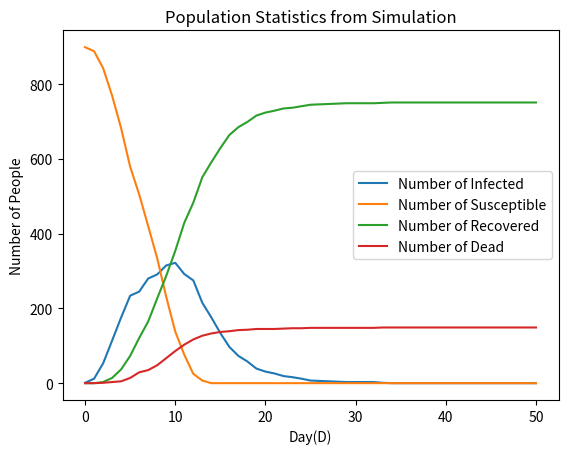

Write the Python code that produced this figure.
# -*- coding: utf-8 -*-
"""
Created on Tue Mar 22 13:11:22 2022
@author: Basil
"""

import numpy as np
import matplotlib.pyplot as plt
import random
import matplotlib.animation as animation
import matplotlib.colors as colors
import pandas as pd

def original_grid(n):
    row = ["S" for i in range(n)]
    grid = np.array([row for i in range(n)])
    i = random.randint(0,n-1)
    j = random.randint(0, n-1)
    grid[i,j] = 'I'
    intgrid=np.zeros((n,n),dtype=int)
    return grid#,intgrid
def in_range(square, radius,allowed_coords):
    affected_squares = []
    x = square[0]
    y = square[1]
    affected_squares = [[x+i,y+j] for i in range(-radius,radius+1) for j in range(-radius,radius+1)]
    affected_squares = [i for i in affected_squares if allowed_coords.count(i)]
    affected_squares.remove(square)
    return affected_squares

def grid_search(grid, letter):
    n = len(grid)
    pos_letter = []
    for i in range(n):
        for j in range(n):
            if grid[i,j] == letter:
                pos_letter.append([i,j])
    return pos_letter
    


def integer_grid(grid):
    n = len(grid)
    intgrid=np.zeros((n,n),dtype=int)  
    for counter1,row in enumerate(grid):
        for counter2,letter in enumerate(row):
           
            if letter=='I':
                intgrid[counter1,counter2]=1
            elif letter=='R':
                intgrid[counter1,counter2]=2
            elif letter == 'D':
                intgrid[counter1,counter2] = 3
            else:
                intgrid[counter1,counter2]=0
    return intgrid


def animate_func(i,grid_list,first_grid):
    fig = plt.figure(2)
    cols=len(first_grid[0])
    rows=len(first_grid[1])
    brg=colors.ListedColormap(['blue','red','green','black'])
    bounds=[0,1,2,3,4]
    norm = colors.BoundaryNorm(bounds, brg.N)
    im = plt.imshow(first_grid,cmap=brg,aspect='auto',interpolation='nearest',extent=[0.5, 0.5+cols, 0.5, 0.5+rows], norm=norm)
    plt.axis('off')
    im.set_array(grid_list[i])
    return [im]

def grid_animation(grid_list):
    fig = plt.figure(2)
    anim = animation.FuncAnimation(fig, animate_func, frames = len(grid_list),fargs=(grid_list,grid_list[0],), interval = 600,repeat=False)
    return anim
    
def prob(inf_rate):
   limit = int(1000 * inf_rate)
   number = random.randint(1, 1000) 
   if number > limit :
       return False
   else:
       return True
    
def infect(grid, inf_rate, inf_range, infected_list):
    n = len(grid)
    allowed_coords = [[i,j] for i in range(n) for j in range(n)]
    for infected in infected_list:
        contacts = in_range(infected, inf_range, allowed_coords)
        contacts = [i for i in contacts if grid[i[0],i[1]] == 'S']
        for i in contacts:
            if prob(inf_rate):
                grid[i[0],i[1]] = 'I'
    return grid  

def main(n, inf_rate, inf_range, rec_rate, death_rate, duration):
    keys = [f'[{i}, {j}]' for i in range(n) for j in range(n)]
    values = [-1 for i in range(n**2)]
    inf_track = {key:value for (key,value) in zip(keys,values)}
    grid = original_grid(n)
    # print(grid)
    grid_list=[integer_grid(grid)]
    for i in range(duration):
        
        infected_list = grid_search(grid, 'I')        
        for infected_pos in infected_list:
            
        #     if inf_track[str(infected_pos)] == -1:
        #         inf_time = random.randint(inf_min, inf_max)
        #         inf_track[str(infected_pos)] = inf_time
            
        #     elif inf_track[str(infected_pos)] == 0:
        #         grid[infected_pos[0],infected_pos[1]] = 'R' 
        #         infected_list.remove(infected_pos)
        #     else:
        #         inf_track[str(infected_pos)] -= 1
        # print(inf_track)
            if prob(rec_rate):
                grid[infected_pos[0],infected_pos[1]] = 'R' 
            elif prob(death_rate):
                grid[infected_pos[0],infected_pos[1]] = 'D' 
        
        infected_list = grid_search(grid, 'I')
        grid = infect(grid, inf_rate, inf_range, infected_list)
        numbergrid=integer_grid(grid)
        grid_list.append(numbergrid)
        # print(grid)
        # print(grid)
    
    inf_data=[]
    rec_data=[]
    suc_data=[]
    for grid in grid_list:
        inf_data.append(len(grid_search(grid, 'I')))
        rec_data.append(len(grid_search(grid, 'R')))
        suc_data.append(len(grid_search(grid, 'S')))
    return grid_list

def grid_count_list(grid_list):
    grid_count_inf_list=grid_count(1,grid_list)
    grid_count_sus_list=grid_count(0,grid_list)
    grid_count_rec_list=grid_count(2,grid_list)
    grid_count_dea_list=grid_count(3,grid_list)
    return grid_count_inf_list,grid_count_sus_list, grid_count_rec_list, grid_count_dea_list

def grid_count(state,grid_list):
    grid_count_list=[]
    for grid in grid_list:
        grid_count_state=len(grid[grid==state])
        grid_count_list.append(grid_count_state)
    return grid_count_list

def plot_show(list_of_infections):
    x=np.arange(len(list_of_infections[0]))
    y=np.array(list_of_infections[0])
    z=np.array(list_of_infections[1])
    a=np.array(list_of_infections[2])
    b=np.array(list_of_infections[3])
    line_graph=plt.figure(1)
    plt.gca().cla()
    plt.xlabel('Day(D)')
    plt.ylabel('Number of People')
    plt.plot(x,y,label='Number of Infected') 
    plt.plot(x,z,label='Number of Susceptible')
    plt.plot(x,a,label='Number of Recovered')
    plt.plot(x,b, label='Number of Dead')
    plt.plot()
    plt.title("Population Statistics from Simulation")
    plt.legend()
    return plt.show()

def stats_table(grid_list,list_of_infections):
    # print(int((len(grid_list)-1)/4))
    # print(grid_list[int(len(grid_list)-1)])
    stats=np.zeros((4,4),dtype=int)
    if (len(grid_list)-1)%4 ==0:
        list_of_days=[grid_list[int((len(grid_list)-1)/4)],grid_list[int((len(grid_list)-1)/2)],grid_list[int((len(grid_list)-1)*(3/4))],grid_list[int(len(grid_list)-1)]]
    else:
        list_of_days=[grid_list[int(((len(grid_list)-1)/4))],grid_list[int((len(grid_list)-1)/2)],grid_list[int((len(grid_list)-1)*(3/4))],grid_list[int(len(grid_list)-1)]]
    
        
    for counter,i in enumerate(list_of_days):
        stats[0,(counter)]=len(grid_search(i,1))
        stats[1,(counter)]=len(grid_search(i,0))
        stats[2,(counter)]=len(grid_search(i,3))
        stats[3,(counter)]=len(grid_search(i,2))
    stat_table=plt.figure(2)
    fig, axs =plt.subplots(figsize = (10,2))
    axs.axis('off')
    df = pd.DataFrame(stats, 
                      columns=['Day '+ str(int((len(grid_list)-1)/4)),'Day '+ str(int((len(grid_list)-1)/2)),'Day '+ str(int((len(grid_list)-1)*(3/4))),'Day '+ str((len(grid_list)-1))], 
                      index = [ 'Number of Infected', 'Number of Susceptible', 'Number of Dead', 'Number of recovered'])
    table = axs.table(cellText=df.values, cellLoc='center',colLabels = df.columns, rowLabels = df.index,  loc='center',colWidths=[0.15,0.15,0.15,0.15])
    max1=max(list_of_infections[0])
    # plt.title(('Max infection number was', max1))
    plt.show()

grid_list=main(30,0.5,2,0.2,0.05,50)
anim=grid_animation(grid_list)
plot_show(grid_count_list(grid_list))
stats_table(grid_list,grid_count_list(grid_list))
